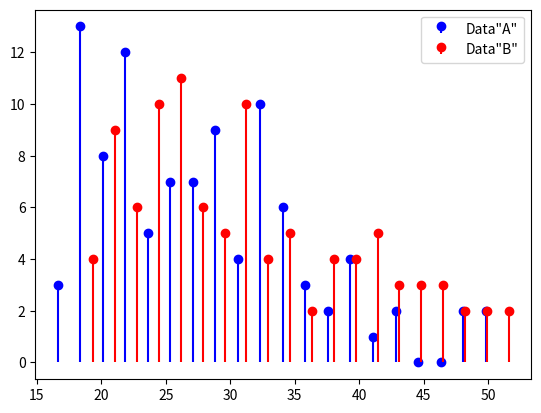
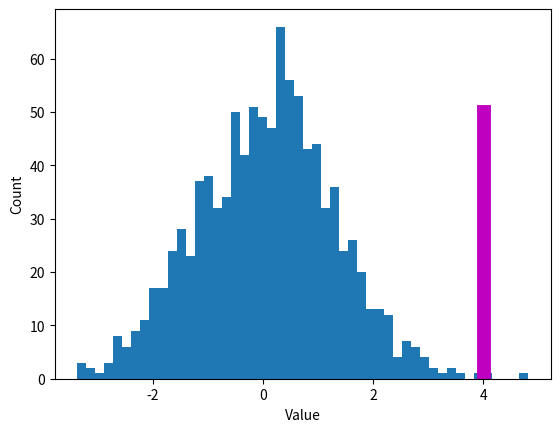

The matplotlib source for these figures, in order:
import matplotlib.pyplot as plt
import numpy as np
import scipy.stats as stats
## simulate two distributions
# number of trials
N = 100
# dataset "A"
r = np.random.randn(N)
r[r>0] = np.log(1+r[r>0])
dataA = 26-r*10
# get histogram values for later comparison
yA,xA = np.histogram(dataA,20)
xA = (xA[:-1]+xA[1:])/2
# dataset "B"
r = np.random.randn(N)
r[r>0] = np.log(1+r[r>0])
dataB = 30-r*10
#get histogram values for later comparison
yB,xB = np.histogram(dataB,20)
xB = (xB[:-1]+xB[1:])/2
plt.stem(xA,yA,'b',markerfmt='bo',basefmt=' ',label='Data"A"')
plt.stem(xB,yB,'r',markerfmt='ro',basefmt=' ',label='Data"B"')
plt.legend()
plt.show()
## mix trials together
# concatenate trials
alldata = np.hstack((dataA,dataB))
# condition labels
conds = np.hstack((np.ones(N),2*np.ones(N)))
## generate one null hypothesis scenario
# random permutation
fakeconds = np.random.permutation(N*2)
# shuffled condition labels
fakeconds[fakeconds<N] = 1
fakeconds[fakeconds>1] = 2
# these two means should be different.
print([np.mean(alldata[conds==1]), np.mean(alldata[conds==2])])
# should these two be different?
print([np.mean(alldata[fakeconds==1]), np.mean(alldata[fakeconds==2])])
## and now a distribution of null hypothesis values
nPerms = 1000
permdiffs = np.zeros(nPerms)
for permi in range(nPerms):
    fconds = np.random.permutation(N*2)
    fconds[fconds<N] = 1
    fconds[fconds>1] = 2
    permdiffs[permi] = np.mean(alldata[fconds==2]) - np.mean(alldata[fconds==1])
# plot the distribution of H0 values
plt.hist(permdiffs,50)
# and plot the observed value on top
obsval = np.mean(alldata[conds==2]) - np.mean(alldata[conds==1])
plt.plot([obsval, obsval],[0, 50],'m',linewidth=10)
plt.xlabel('Value')
plt.ylabel('Count')
plt.show()
## two methods of evaluating statistical significance
# Z-value
zVal = ( obsval-np.mean(permdiffs) ) / np.std(permdiffs,ddof=1)
p = 1-stats.norm.cdf(abs(zVal))
# p-value count
pCount = sum(permdiffs>obsval)/nPerms
print(p,pCount)
